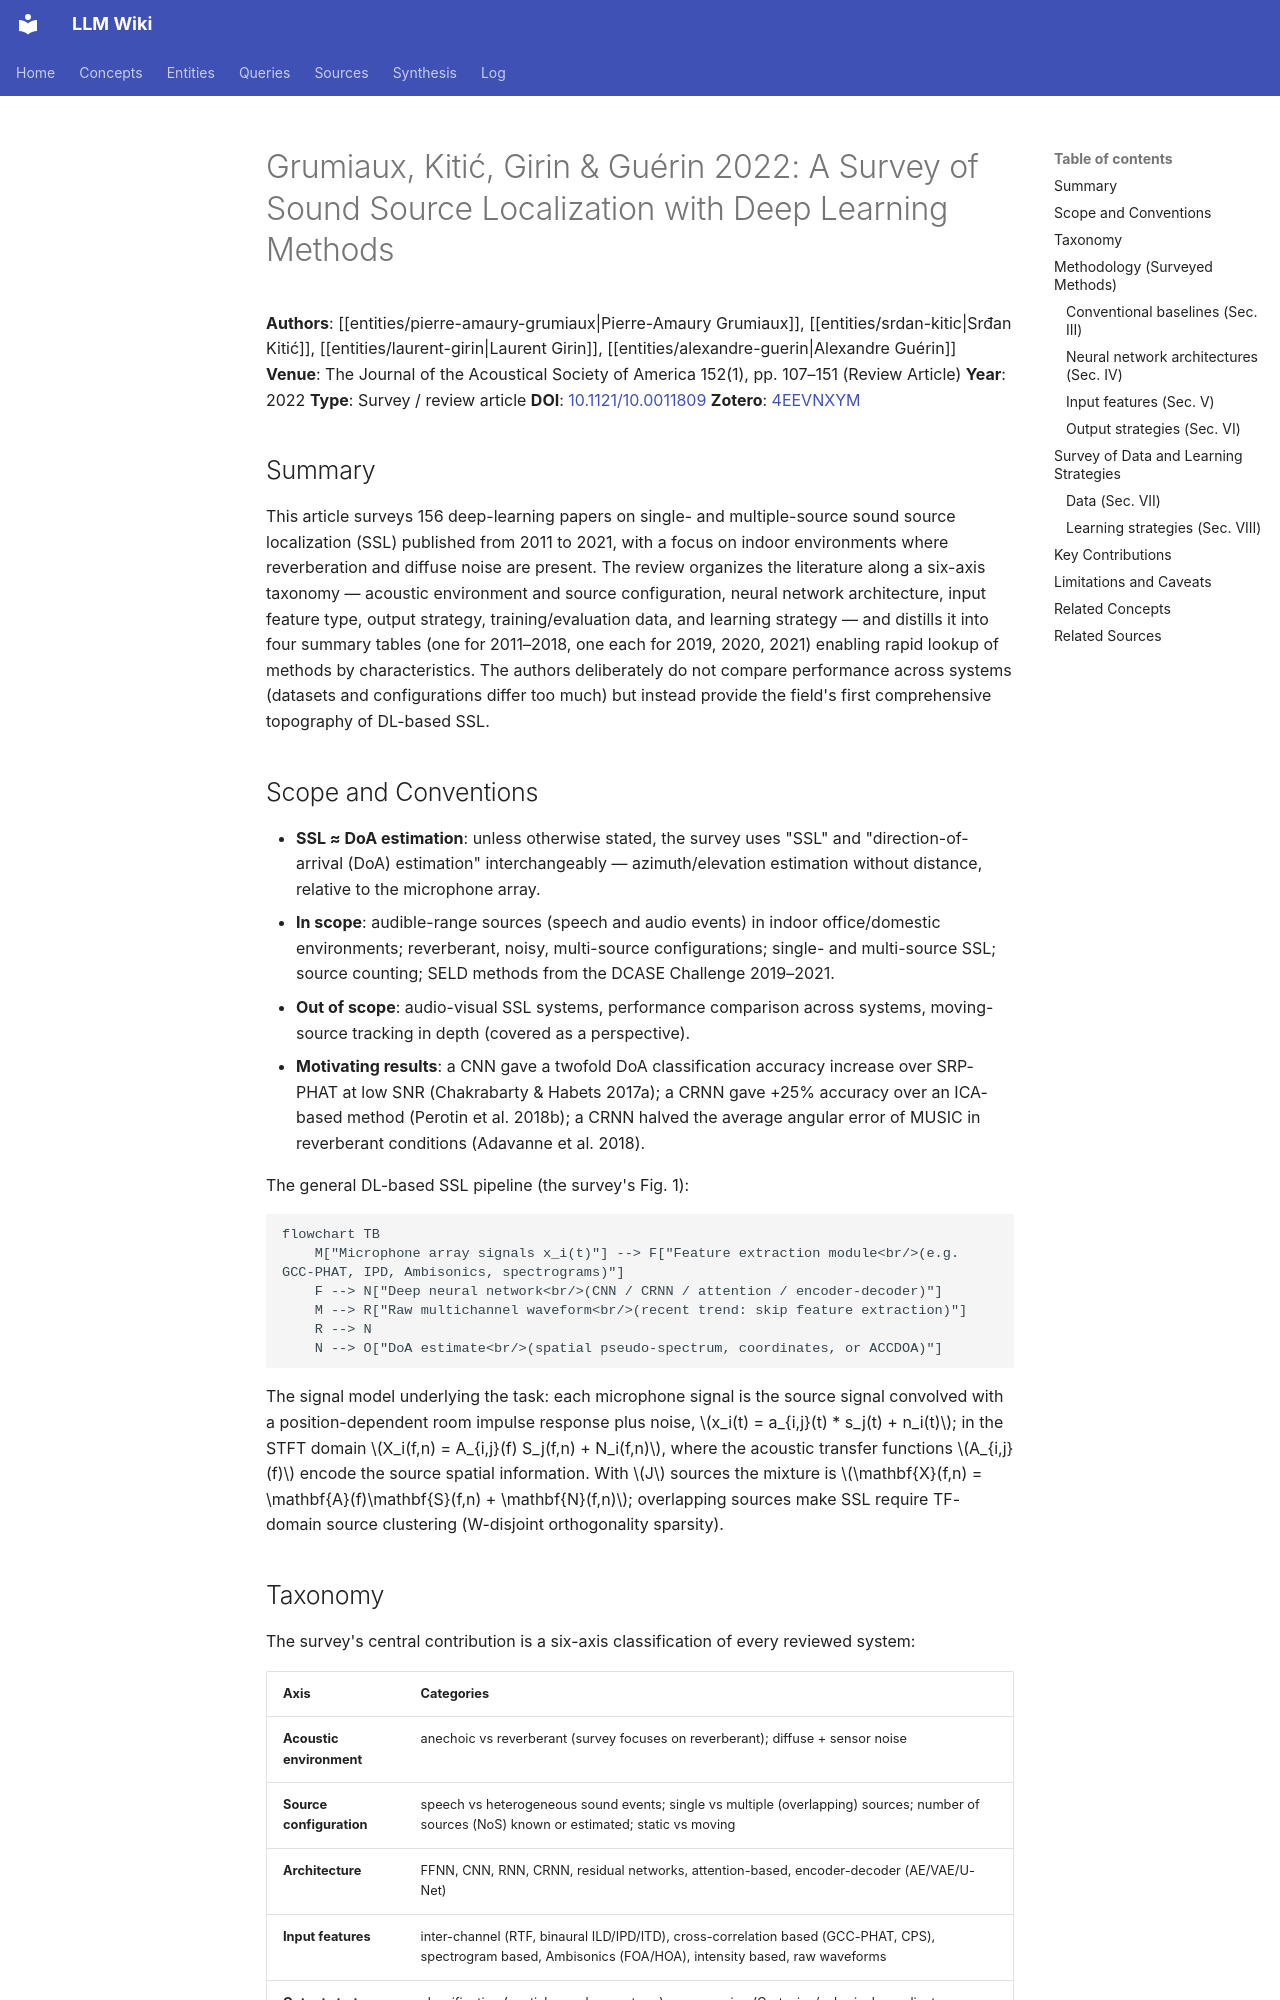

repository: proudzhu/llm-wiki · page: sources/grumiaux-2022-ssl-deep-learning-survey.html · generator: mkdocs

---
type: source
created: 2026-09-09
updated: 2026-09-09
sources:
  - raw/papers/grumiaux-2022-ssl-deep-learning-survey/full-text.txt
  - https://doi.org/10.1121/10.0011809
  - zotero://select/items/0_4EEVNXYM
tags:
  - sound-source-localization
  - doa-estimation
  - deep-learning
  - survey
  - audio-processing
  - microphone-array
  - sel-d
  - machine-learning
---

# Grumiaux, Kitić, Girin & Guérin 2022: A Survey of Sound Source Localization with Deep Learning Methods

**Authors**: [[entities/pierre-amaury-grumiaux|Pierre-Amaury Grumiaux]], [[entities/srdan-kitic|Srđan Kitić]], [[entities/laurent-girin|Laurent Girin]], [[entities/alexandre-guerin|Alexandre Guérin]]
**Venue**: The Journal of the Acoustical Society of America 152(1), pp. 107–151 (Review Article)
**Year**: 2022
**Type**: Survey / review article
**DOI**: [10.1121/10.0011809](https://doi.org/10.1121/10.0011809)
**Zotero**: [4EEVNXYM](zotero://select/items/0_4EEVNXYM)

## Summary

This article surveys 156 deep-learning papers on single- and multiple-source sound source localization (SSL) published from 2011 to 2021, with a focus on indoor environments where reverberation and diffuse noise are present. The review organizes the literature along a six-axis taxonomy — acoustic environment and source configuration, neural network architecture, input feature type, output strategy, training/evaluation data, and learning strategy — and distills it into four summary tables (one for 2011–2018, one each for 2019, 2020, 2021) enabling rapid lookup of methods by characteristics. The authors deliberately do not compare performance across systems (datasets and configurations differ too much) but instead provide the field's first comprehensive topography of DL-based SSL.

## Scope and Conventions

- **SSL ≈ DoA estimation**: unless otherwise stated, the survey uses "SSL" and "direction-of-arrival (DoA) estimation" interchangeably — azimuth/elevation estimation without distance, relative to the microphone array.
- **In scope**: audible-range sources (speech and audio events) in indoor office/domestic environments; reverberant, noisy, multi-source configurations; single- and multi-source SSL; source counting; SELD methods from the DCASE Challenge 2019–2021.
- **Out of scope**: audio-visual SSL systems, performance comparison across systems, moving-source tracking in depth (covered as a perspective).
- **Motivating results**: a CNN gave a twofold DoA classification accuracy increase over SRP-PHAT at low SNR (Chakrabarty & Habets 2017a); a CRNN gave +25% accuracy over an ICA-based method (Perotin et al. 2018b); a CRNN halved the average angular error of MUSIC in reverberant conditions (Adavanne et al. 2018).

The general DL-based SSL pipeline (the survey's Fig. 1):

```mermaid
flowchart TB
    M["Microphone array signals x_i(t)"] --> F["Feature extraction module<br/>(e.g. GCC-PHAT, IPD, Ambisonics, spectrograms)"]
    F --> N["Deep neural network<br/>(CNN / CRNN / attention / encoder-decoder)"]
    M --> R["Raw multichannel waveform<br/>(recent trend: skip feature extraction)"]
    R --> N
    N --> O["DoA estimate<br/>(spatial pseudo-spectrum, coordinates, or ACCDOA)"]
```

The signal model underlying the task: each microphone signal is the source signal convolved with a position-dependent room impulse response plus noise, $x_i(t) = a_{i,j}(t) * s_j(t) + n_i(t)$; in the STFT domain $X_i(f,n) = A_{i,j}(f) S_j(f,n) + N_i(f,n)$, where the acoustic transfer functions $A_{i,j}(f)$ encode the source spatial information. With $J$ sources the mixture is $\mathbf{X}(f,n) = \mathbf{A}(f)\mathbf{S}(f,n) + \mathbf{N}(f,n)$; overlapping sources make SSL require TF-domain source clustering (W-disjoint orthogonality sparsity).
